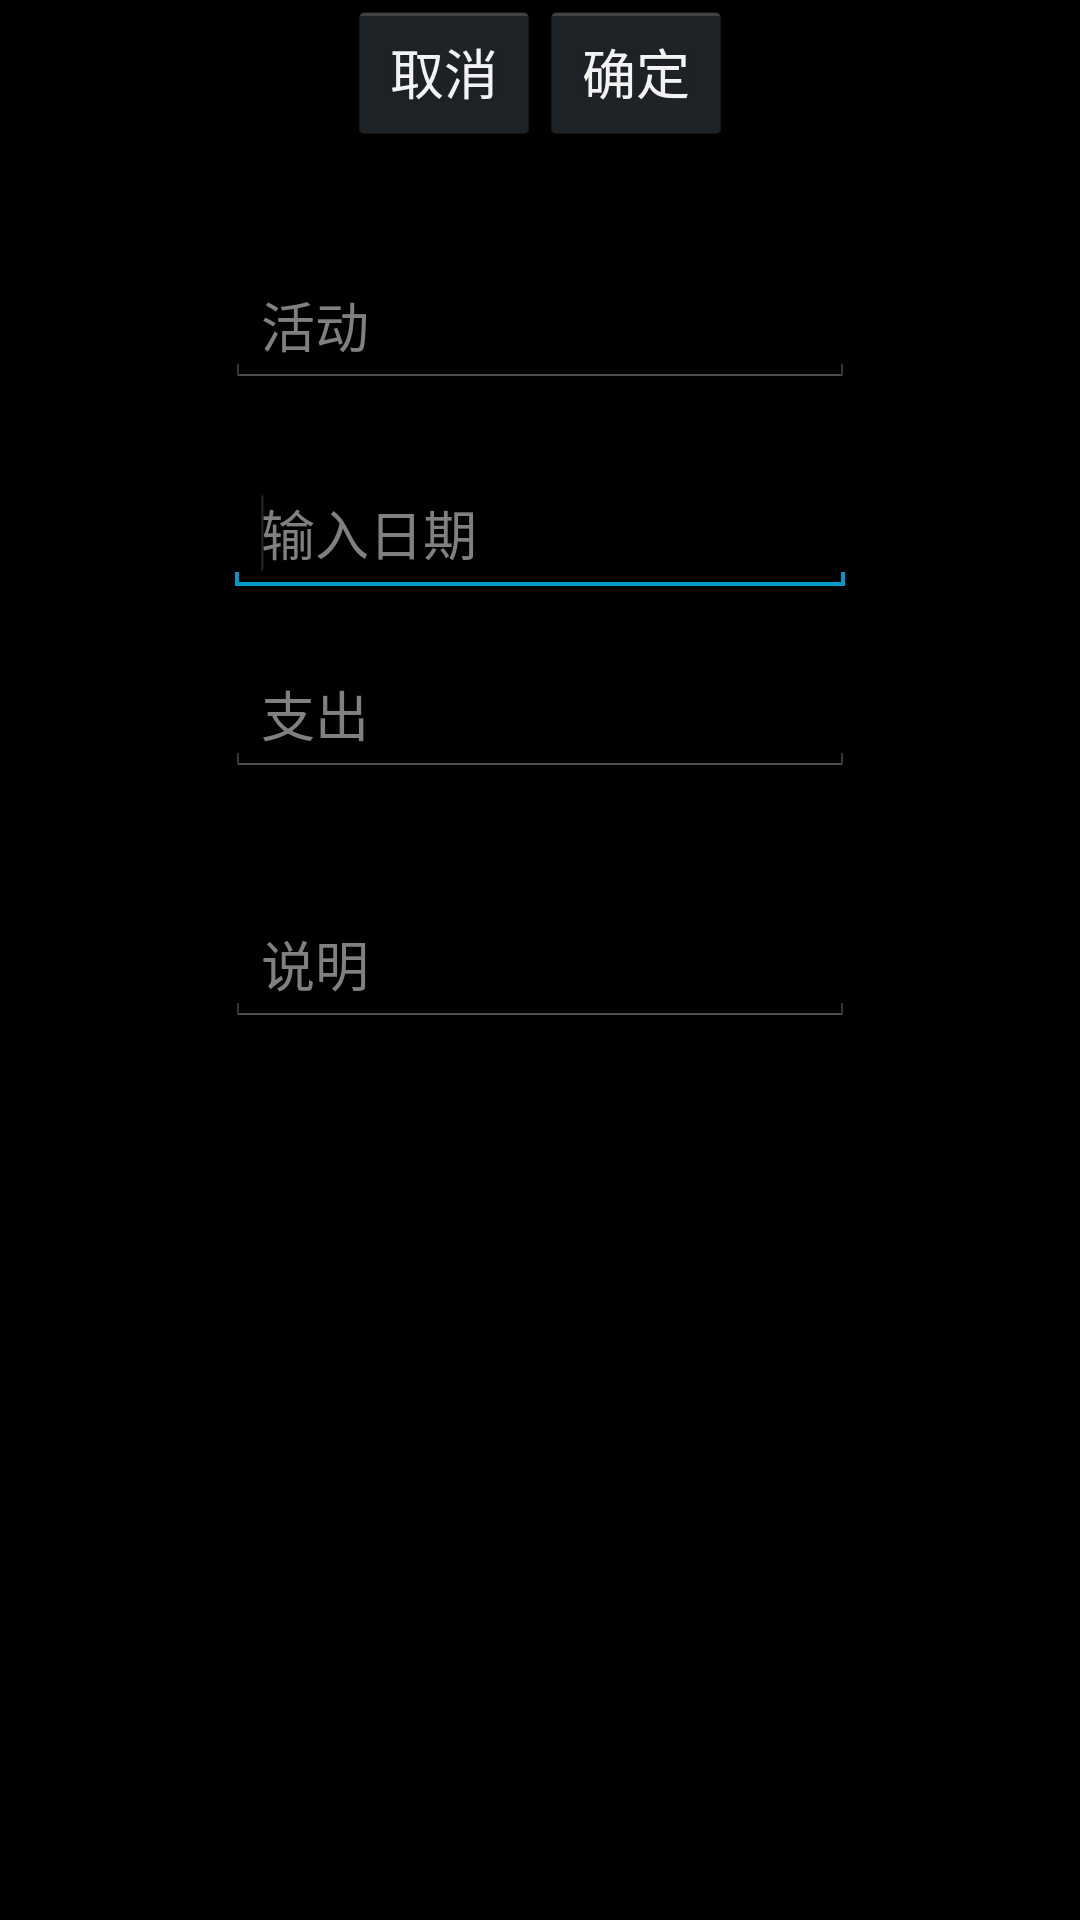

Produce the Android XML layout that renders to this screen, including the resource entries it uses.
<!-- AndroidManifest.xml: application theme CustomActivityTheme -->
<!-- res/layout/add_bill_activity.xml -->
<?xml version="1.0" encoding="utf-8"?>
<LinearLayout xmlns:android="http://schemas.android.com/apk/res/android"
    android:layout_width="match_parent"
    android:layout_height="match_parent"
    android:gravity="center_horizontal"
    android:orientation="vertical" >
    
    <LinearLayout        
         android:layout_width="wrap_content"
    	 android:layout_height="wrap_content"
         android:orientation="horizontal"
        >
        
         <Button
        android:id="@+id/cancle_btn"
        android:layout_width="fill_parent"
        android:layout_height="wrap_content"
        android:text="@string/cancel" />
        
         <Button
        android:id="@+id/confirm_btn"
        android:layout_width="fill_parent"
        android:layout_height="wrap_content"
        android:text="@string/OK_button" />
        
        
    </LinearLayout>
    
     <EditText
        android:id="@+id/activity_text"
        android:layout_width="wrap_content"
        android:layout_height="wrap_content"
        
       
        android:layout_marginTop="40dp"
        android:ems="10"
        android:hint="@string/activity_textivew" />

   

    <EditText
        android:id="@+id/date_text"
        android:layout_width="wrap_content"
        android:layout_height="wrap_content"
       
        android:layout_marginTop="28dp"
        android:ems="10"
        android:hint="@string/data_textivew"
        android:inputType="date" >

        <requestFocus />
    </EditText>

    <EditText
        android:id="@+id/cost_text"
        android:layout_width="wrap_content"
        android:layout_height="wrap_content"
       
        android:layout_marginTop="19dp"
        android:ems="10"
        android:hint="@string/expenditure_textivew"
        android:inputType="numberDecimal" />

    <EditText
        android:id="@+id/info_text"
        android:layout_width="wrap_content"
        android:layout_height="wrap_content"
       
        android:layout_marginTop="42dp"
        android:ems="10"
        android:hint="@string/info"
        android:inputType="textMultiLine" />



</LinearLayout>
<!-- resources referenced by this layout -->
<resources>
  <string name="OK_button">确定</string>
  <string name="activity_textivew">活动</string>
  <string name="cancel">取消</string>
  <string name="data_textivew">输入日期</string>
  <string name="expenditure_textivew">支出</string>
  <string name="info">说明</string>
  <style name="CustomActivityTheme" parent="@android:style/Theme.Holo">   
          <item name="android:actionBarStyle">@style/MyActionBar</item>   
          <item name="android:textColor">@color/title_color</item>
          <item name="android:textColorPrimary">@color/title_color</item>
             
      </style>
  <style name="MyActionBar" parent="@android:style/Widget.Holo.ActionBar">   
          <item name="android:background">@drawable/title_bg</item>   
          <item name="android:actionBarTabTextStyle">@style/ActionBarTiltleText</item> 
            
            
      </style>
  <color name="title_color">#FB8521</color>
  <!-- drawable title_bg: png bitmap (drawable, 147 bytes) -->
  <style name="ActionBarTiltleText" parent="@android:style/Widget.DeviceDefault.ActionBar.TabText">
  	    <item name="android:textColor">@color/title_color</item>
  	</style>
</resources>
